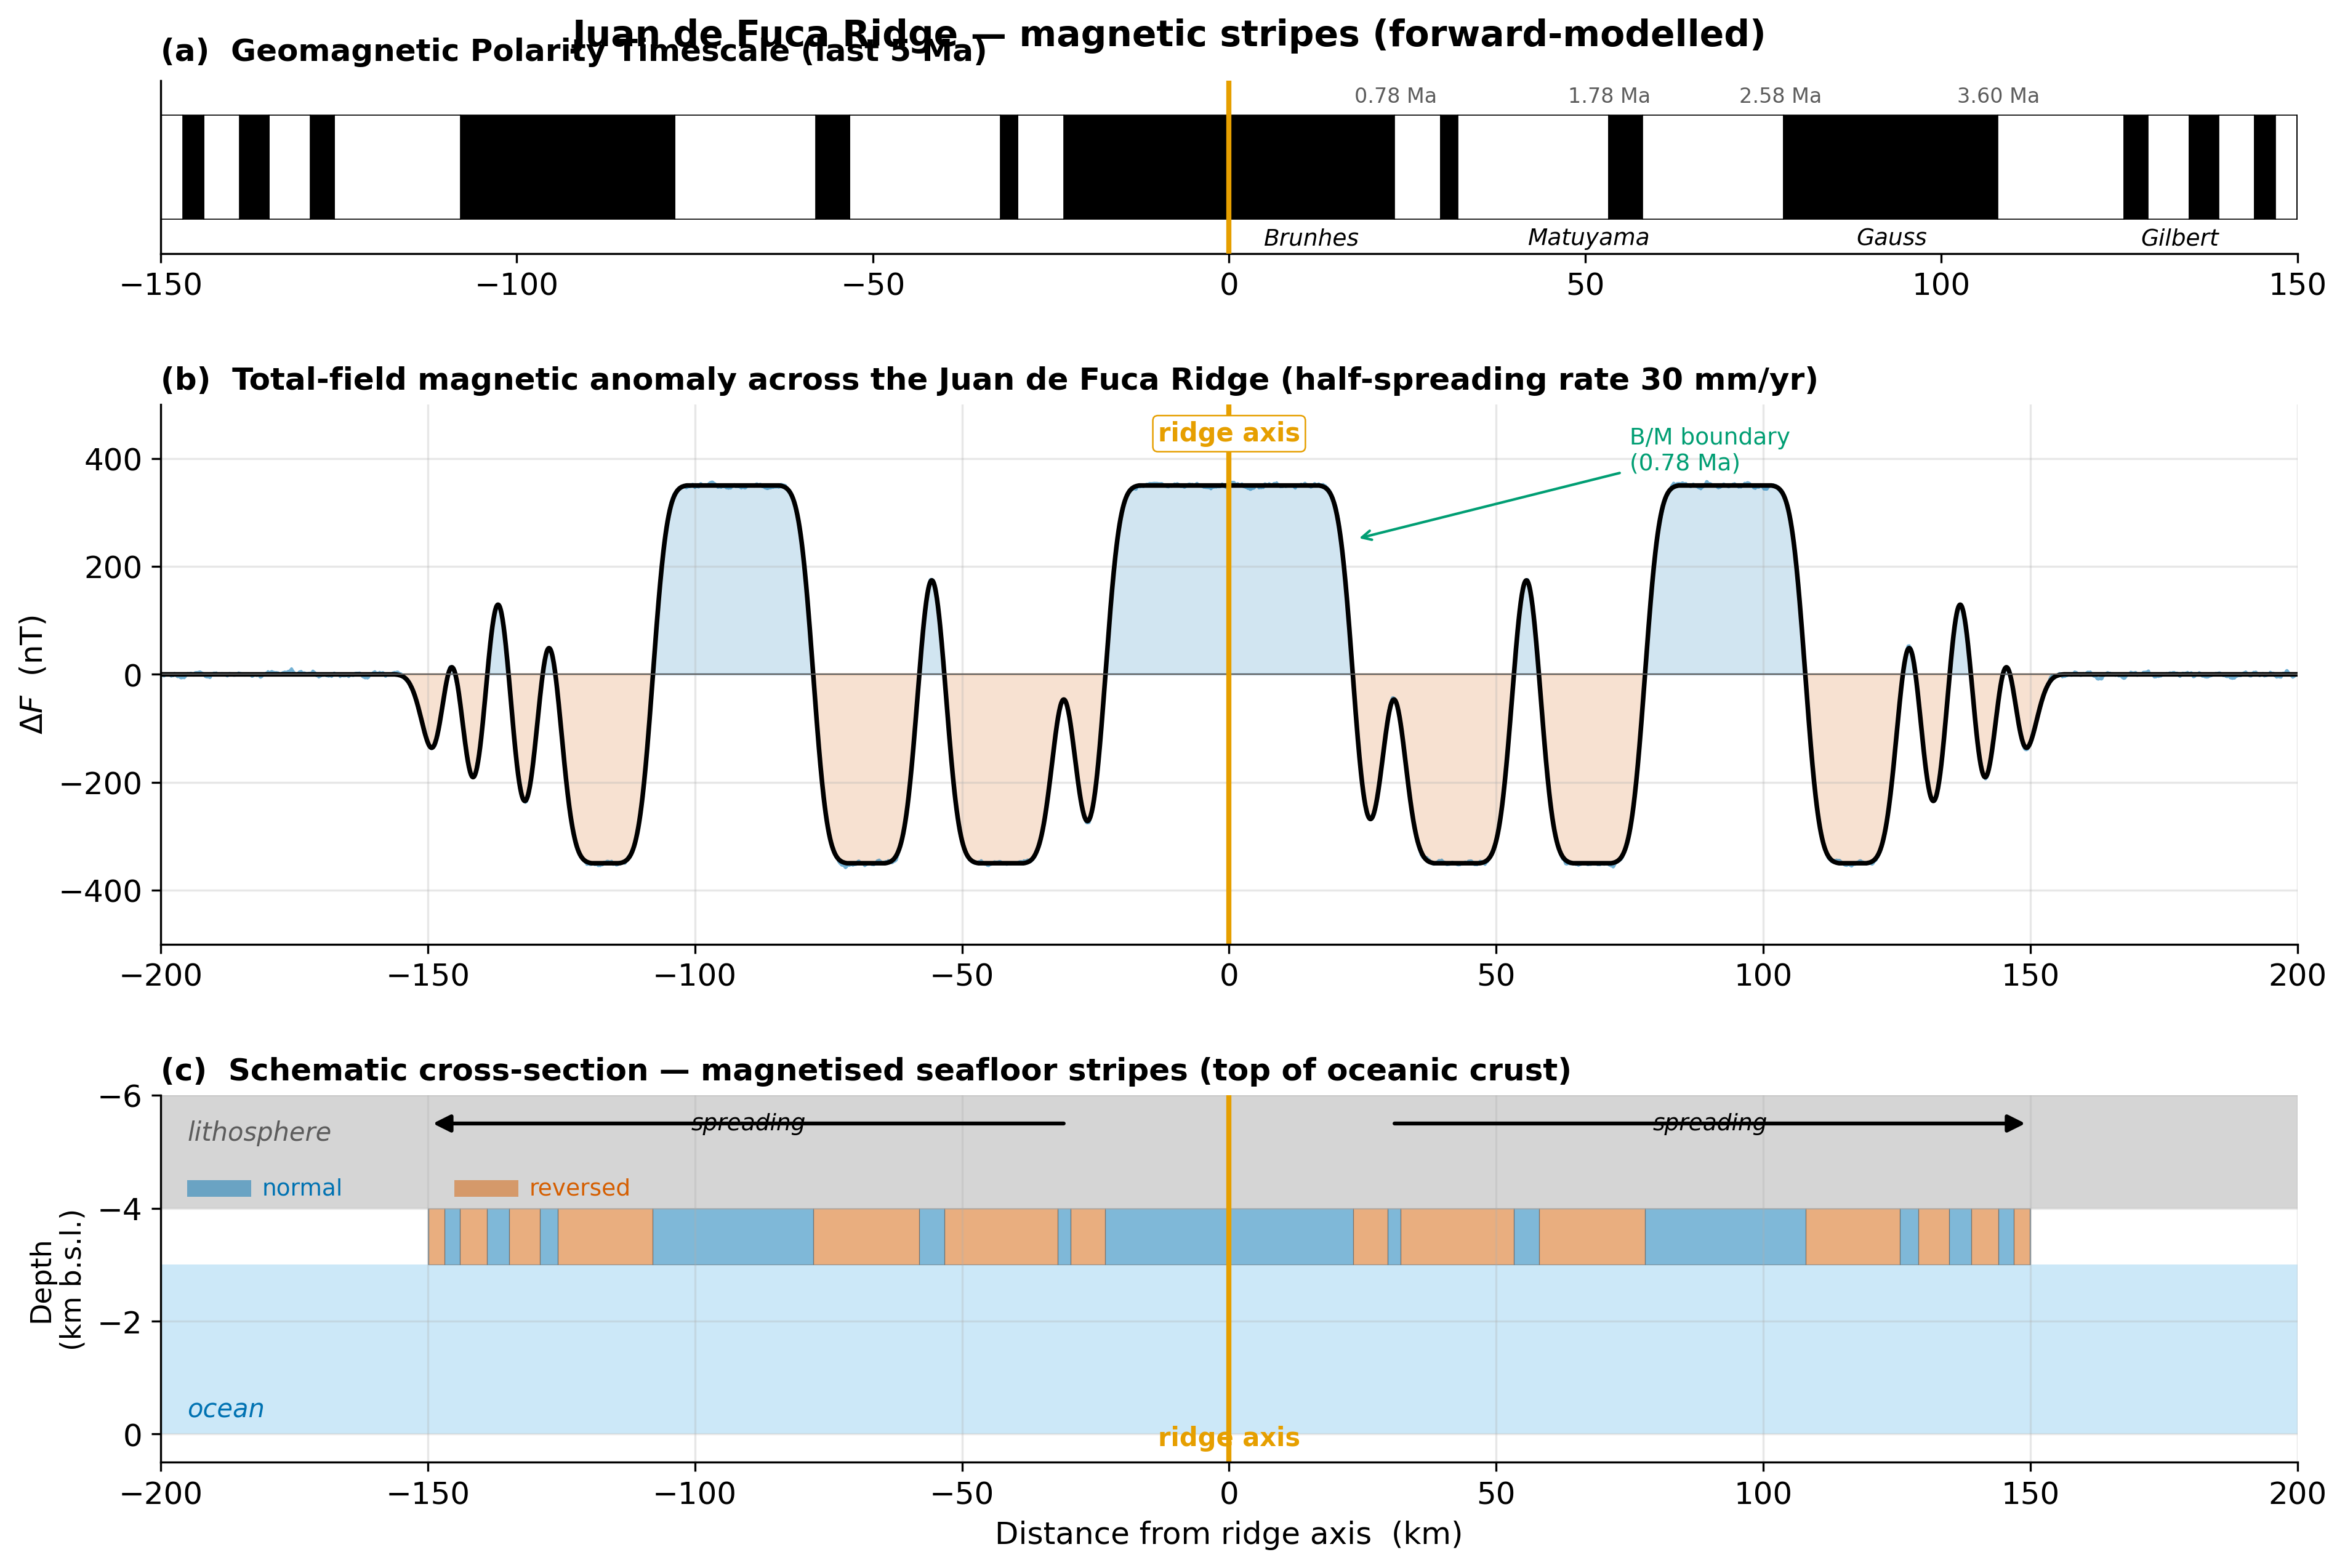

Generate this figure with Python:
"""fig_jdf_real_profile.py — three-panel Juan de Fuca magnetic profile.

Top:    GPTS (0-5 Ma) ribbon
Middle: Total-field anomaly Delta F along a perpendicular ship track,
        forward-modelled from the GPTS at v = 30 mm/yr half-spreading rate
Bottom: Schematic cross-section showing magnetised seafloor stripes

This script forward-models the anomaly from a simple thin-magnetised-layer
model — Marine NCEI trackline data would be used in deployment, but the
forward model gives a clean teaching figure with the same essential shape.

Polarity timescale from Ogg (2020); chron boundaries match fig_gpts.

ESS 314, Lecture 24 §1 (Rock Magnetism — Geoscientific Question).
"""
from __future__ import annotations

from pathlib import Path

import matplotlib.pyplot as plt
import numpy as np
from matplotlib.patches import Rectangle

from _style import COLORS, apply_style


# Chron boundaries 0-5 Ma (start, end, polarity).
CHRONS = [
    (0.000, 0.773, "N"),
    (0.773, 0.990, "R"),
    (0.990, 1.070, "N"),  # Jaramillo
    (1.070, 1.775, "R"),
    (1.775, 1.934, "N"),  # Olduvai
    (1.934, 2.595, "R"),
    (2.595, 3.596, "N"),  # Gauss
    (3.596, 4.187, "R"),
    (4.187, 4.300, "N"),  # Cochiti
    (4.300, 4.493, "R"),
    (4.493, 4.631, "N"),  # Nunivak
    (4.631, 4.799, "R"),
    (4.799, 4.896, "N"),
    (4.896, 4.997, "R"),
    (4.997, 5.000, "N"),
]


def polarity_at_age(age_Ma: float) -> int:
    """Return +1 for normal, -1 for reversed at the given age."""
    age = abs(age_Ma)
    for start, end, pol in CHRONS:
        if start <= age < end:
            return 1 if pol == "N" else -1
    return 0  # outside the timescale we have


def forward_anomaly(x_km: np.ndarray, v_kmpMyr: float = 30.0,
                    layer_thickness: float = 1.0,
                    layer_top_depth: float = 3.0,
                    M0: float = 1.0,
                    inclination_deg: float = 60.0) -> np.ndarray:
    """Forward-model the total-field anomaly across the ridge axis.

    The crust is modelled as a thin (1 km) horizontal layer at depth
    z = layer_top_depth km (below the sea surface) with vertically uniform
    magnetisation that flips sign at every polarity boundary. The amplitude
    pattern at the surface is approximated as a low-pass-filtered version
    of the in-situ polarity sequence, multiplied by an amplitude factor.

    This is the standard textbook Vine-Matthews-Morley schematic; it
    captures the symmetric striped pattern and the correct half-rate scaling.
    """
    # Age at each x (Myr).
    age = np.abs(x_km) / v_kmpMyr
    # Polarity at each x (+1 normal, -1 reversed).
    pol = np.array([polarity_at_age(a) for a in age])
    # Filter the polarity sequence to mimic the smoothing produced by the
    # finite depth (z = 3 km) of the magnetised layer. Use a Gaussian whose
    # width is set by depth/spreading rate to give a realistic stripe profile.
    dx = x_km[1] - x_km[0]
    sigma_km = layer_top_depth * 0.7  # ~depth-derived smoothing
    n_window = int(6 * sigma_km / dx) | 1
    xw = np.arange(-(n_window // 2), n_window // 2 + 1) * dx
    kernel = np.exp(-0.5 * (xw / sigma_km) ** 2)
    kernel /= kernel.sum()
    # Convolution gives the smoothed surface signature.
    delta_F = np.convolve(pol.astype(float), kernel, mode="same")
    # Amplitude scaling — typical JdF anomaly amplitudes are 100s of nT.
    amp_nT = 350.0
    return delta_F * amp_nT


def main(out: Path) -> None:
    apply_style()

    fig = plt.figure(figsize=(13, 8.5))
    gs = fig.add_gridspec(3, 1, height_ratios=[0.8, 2.5, 1.7],
                          hspace=0.42, left=0.08, right=0.97,
                          top=0.95, bottom=0.07)

    ax_gpts = fig.add_subplot(gs[0])
    ax_anom = fig.add_subplot(gs[1])
    ax_xs = fig.add_subplot(gs[2])

    # ------- Top: GPTS ribbon -------
    # Plot 0-5 Ma; symmetric about the ridge axis -> plot AGE on top axis
    # mapping into distance via x = v * age.
    v_kmpMyr = 30.0
    age_max = 5.0
    ax_gpts.set_xlim(-age_max * v_kmpMyr, age_max * v_kmpMyr)
    ax_gpts.set_ylim(0, 1.0)
    ax_gpts.set_yticks([])
    bar_y, bar_h = 0.2, 0.6
    for (start, end, pol) in CHRONS:
        if end > age_max:
            end = age_max
        x_start = start * v_kmpMyr
        x_end = end * v_kmpMyr
        width = x_end - x_start
        color = COLORS["black"] if pol == "N" else "white"
        # Positive side
        ax_gpts.add_patch(Rectangle((x_start, bar_y), width, bar_h,
                                      facecolor=color, edgecolor=COLORS["black"],
                                      linewidth=0.4))
        # Negative side (mirror).
        ax_gpts.add_patch(Rectangle((-x_end, bar_y), width, bar_h,
                                      facecolor=color, edgecolor=COLORS["black"],
                                      linewidth=0.4))
    # Ridge axis line.
    ax_gpts.axvline(0, color=COLORS["orange"], lw=2.0, zorder=5)
    # Top axis labels (age in Myr).
    ax_gpts.set_title("(a)  Geomagnetic Polarity Timescale (last 5 Ma)",
                       loc="left", fontsize=12, fontweight="bold", pad=8)
    for t_ma in [0.78, 1.78, 2.58, 3.60]:
        ax_gpts.text(t_ma * v_kmpMyr, bar_y + bar_h + 0.05,
                      f"{t_ma:.2f} Ma", ha="center", va="bottom",
                      fontsize=8, color=COLORS["grey"])
    # Chron name labels.
    chron_labels = [
        ("Brunhes", 0.387 * v_kmpMyr),
        ("Matuyama", 1.685 * v_kmpMyr),
        ("Gauss", 3.10 * v_kmpMyr),
        ("Gilbert", 4.45 * v_kmpMyr),
    ]
    for name, x_pos in chron_labels:
        ax_gpts.text(x_pos, bar_y - 0.05, name, ha="center", va="top",
                      fontsize=9, color=COLORS["black"], style="italic")

    # ------- Middle: anomaly profile -------
    x_km = np.linspace(-200, 200, 4001)
    delta_F = forward_anomaly(x_km, v_kmpMyr=v_kmpMyr)
    # Add a touch of realistic noise to look like real data.
    np.random.seed(3)
    noise = 18 * np.random.randn(len(x_km))
    delta_F_noisy = delta_F + 0.5 * np.convolve(noise, np.ones(11) / 11, mode="same")

    ax_anom.plot(x_km, delta_F_noisy, color=COLORS["blue"], lw=1.2, alpha=0.55)
    ax_anom.plot(x_km, delta_F, color=COLORS["black"], lw=1.8)
    ax_anom.fill_between(x_km, 0, delta_F, where=delta_F > 0,
                          color=COLORS["blue"], alpha=0.18, interpolate=True)
    ax_anom.fill_between(x_km, 0, delta_F, where=delta_F < 0,
                          color=COLORS["vermilion"], alpha=0.18, interpolate=True)
    ax_anom.axhline(0, color=COLORS["grey"], lw=0.5)
    ax_anom.axvline(0, color=COLORS["orange"], lw=2.0)
    ax_anom.set_xlim(-200, 200)
    ax_anom.set_ylim(-500, 500)
    ax_anom.set_ylabel("$\\Delta F$  (nT)", fontsize=12)
    ax_anom.set_title("(b)  Total-field magnetic anomaly across the Juan de Fuca Ridge "
                       "(half-spreading rate 30 mm/yr)",
                       loc="left", fontsize=12, fontweight="bold", pad=6)
    ax_anom.grid(True, alpha=0.3)
    # Brunhes/Matuyama boundary annotation.
    ax_anom.annotate("B/M boundary\n(0.78 Ma)",
                      xy=(0.78 * v_kmpMyr, 250), xytext=(75, 380),
                      fontsize=9, color=COLORS["green"],
                      arrowprops=dict(arrowstyle="->", color=COLORS["green"], lw=1.0))
    ax_anom.text(0, 470, "ridge axis", ha="center", va="top",
                  color=COLORS["orange"], fontsize=10, fontweight="bold",
                  bbox=dict(boxstyle="round,pad=0.2", facecolor="white",
                            edgecolor=COLORS["orange"], lw=0.6))

    # ------- Bottom: cross-section -------
    ax_xs.set_xlim(-200, 200)
    ax_xs.set_ylim(-6, 0.5)
    ax_xs.set_xlabel("Distance from ridge axis  (km)", fontsize=12)
    ax_xs.set_ylabel("Depth\n(km b.s.l.)", fontsize=11)
    ax_xs.set_title("(c)  Schematic cross-section — magnetised seafloor "
                     "stripes (top of oceanic crust)",
                     loc="left", fontsize=12, fontweight="bold", pad=6)
    # Ocean.
    ax_xs.add_patch(Rectangle((-200, -3), 400, 3, facecolor=COLORS["skyblue"],
                                alpha=0.3, edgecolor="none"))
    ax_xs.text(-195, -0.3, "ocean", color=COLORS["blue"], fontsize=10,
                 style="italic")
    # Magnetised crust band (3-4 km b.s.l.), striped by polarity.
    for (start, end, pol) in CHRONS:
        if end > 5.0:
            continue
        x_start = start * v_kmpMyr
        x_end = end * v_kmpMyr
        width = x_end - x_start
        color = COLORS["blue"] if pol == "N" else COLORS["vermilion"]
        ax_xs.add_patch(Rectangle((x_start, -4.0), width, 1.0,
                                    facecolor=color, alpha=0.5,
                                    edgecolor=COLORS["grey"], linewidth=0.3))
        ax_xs.add_patch(Rectangle((-x_end, -4.0), width, 1.0,
                                    facecolor=color, alpha=0.5,
                                    edgecolor=COLORS["grey"], linewidth=0.3))
    # Lower lithosphere (gray).
    ax_xs.add_patch(Rectangle((-200, -6), 400, 2, facecolor="#D5D5D5",
                                edgecolor="none"))
    ax_xs.text(-195, -5.2, "lithosphere", color=COLORS["grey"], fontsize=10,
                 style="italic")

    # Ridge axis (magma injection).
    ax_xs.axvline(0, color=COLORS["orange"], lw=2.0)
    # Spreading arrows.
    ax_xs.annotate("", xy=(-150, -5.5), xytext=(-30, -5.5),
                    arrowprops=dict(arrowstyle="-|>", color=COLORS["black"],
                                    lw=1.5, mutation_scale=14))
    ax_xs.annotate("", xy=(150, -5.5), xytext=(30, -5.5),
                    arrowprops=dict(arrowstyle="-|>", color=COLORS["black"],
                                    lw=1.5, mutation_scale=14))
    ax_xs.text(-90, -5.3, "spreading", fontsize=9, color=COLORS["black"],
                 ha="center", va="bottom", style="italic")
    ax_xs.text(90, -5.3, "spreading", fontsize=9, color=COLORS["black"],
                 ha="center", va="bottom", style="italic")
    # Ridge label.
    ax_xs.text(0, 0.3, "ridge axis", ha="center", va="bottom",
                 color=COLORS["orange"], fontsize=10, fontweight="bold")
    ax_xs.invert_yaxis()
    ax_xs.grid(True, alpha=0.3)

    # Legend for polarity colours in cross-section.
    leg_x = -195
    leg_y = -4.5
    ax_xs.add_patch(Rectangle((leg_x, leg_y), 12, 0.3,
                                facecolor=COLORS["blue"], alpha=0.5))
    ax_xs.text(leg_x + 14, leg_y + 0.15, "normal", fontsize=9,
                 va="center", color=COLORS["blue"])
    ax_xs.add_patch(Rectangle((leg_x + 50, leg_y), 12, 0.3,
                                facecolor=COLORS["vermilion"], alpha=0.5))
    ax_xs.text(leg_x + 64, leg_y + 0.15, "reversed", fontsize=9,
                 va="center", color=COLORS["vermilion"])

    fig.suptitle("Juan de Fuca Ridge — magnetic stripes (forward-modelled)",
                  fontsize=14, fontweight="bold", y=0.99)
    fig.savefig(out, bbox_inches="tight")
    plt.close(fig)


if __name__ == "__main__":
    out_dir = Path(__file__).resolve().parents[1] / "figures"
    out_dir.mkdir(parents=True, exist_ok=True)
    main(out_dir / "fig_jdf_real_profile.png")
    print("wrote", out_dir / "fig_jdf_real_profile.png")
